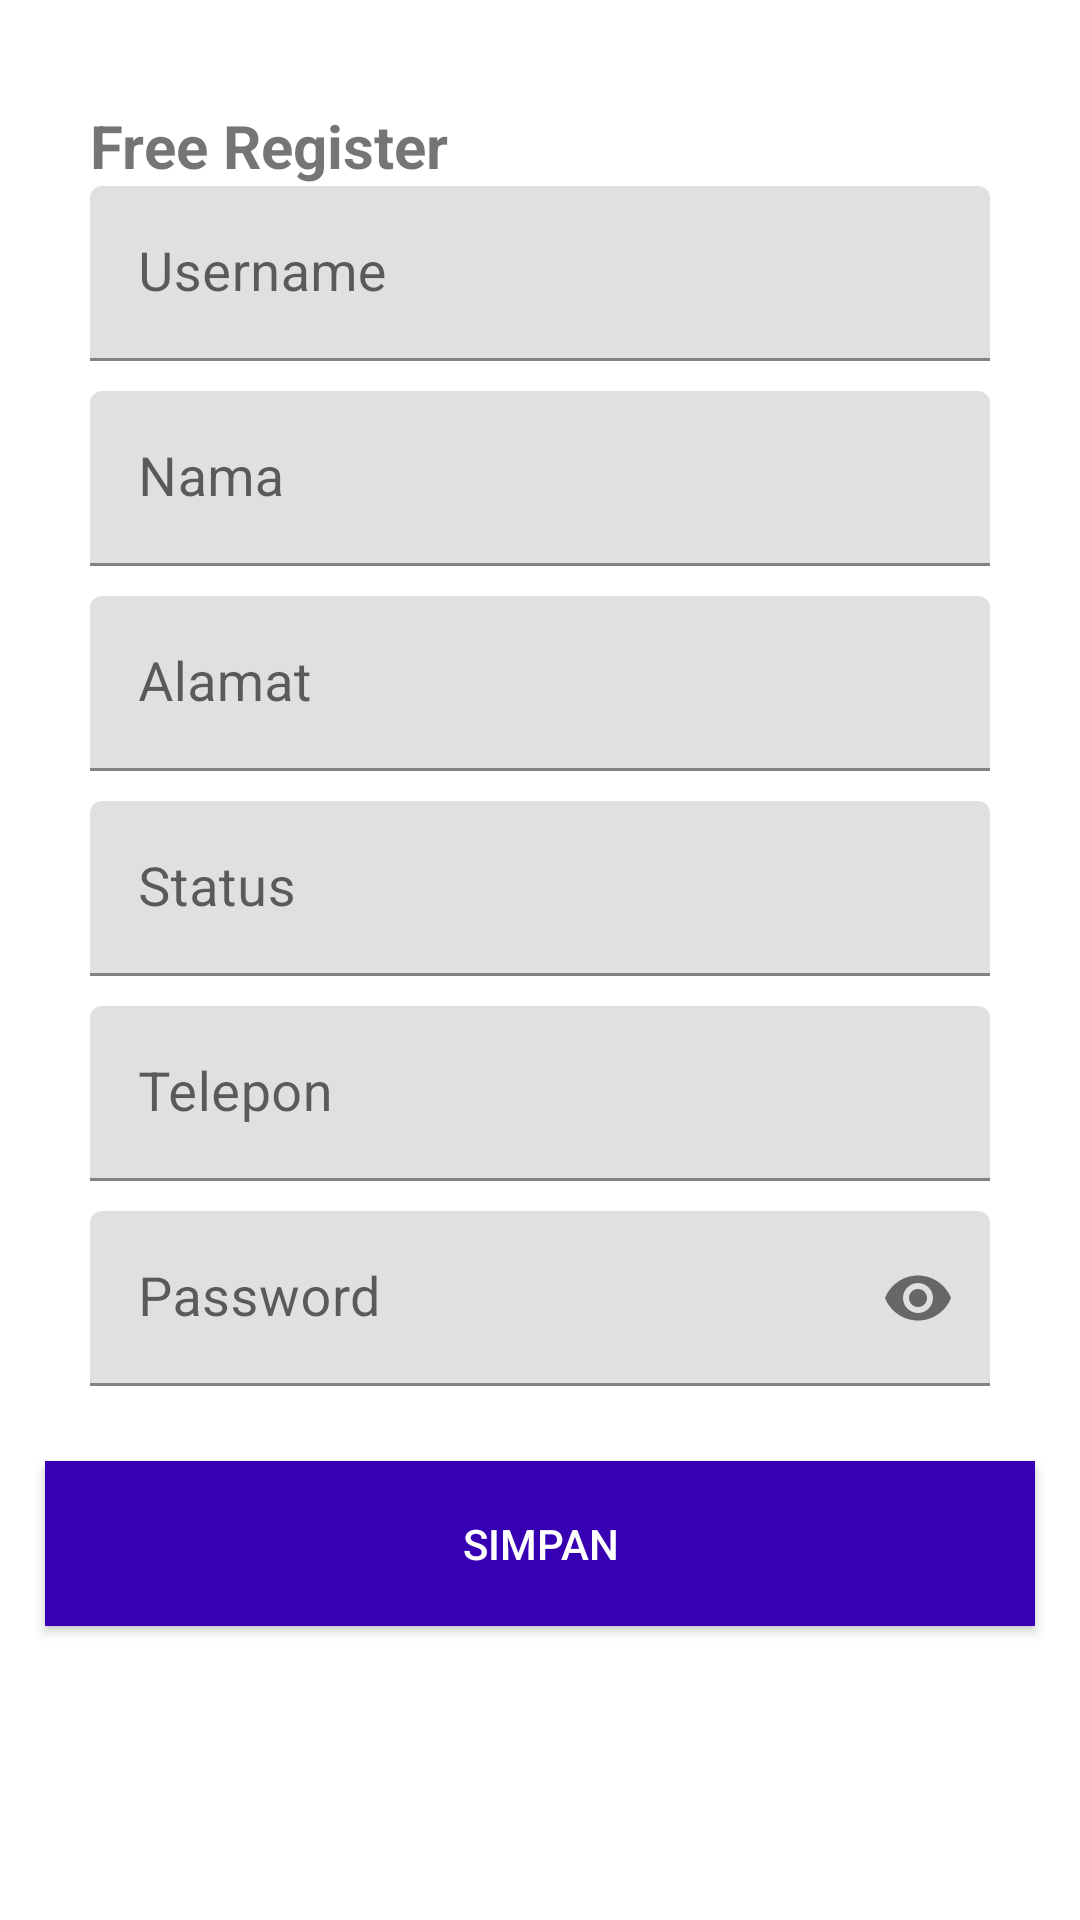

This screen was rendered from an Android layout file. Write that file and the resources it references.
<!-- AndroidManifest.xml: application theme Theme.AplikasiPenyewaanBus -->
<!-- res/layout/activity_register.xml -->
<?xml version="1.0" encoding="utf-8"?>
<androidx.core.widget.NestedScrollView xmlns:android="http://schemas.android.com/apk/res/android"
    xmlns:app="http://schemas.android.com/apk/res-auto"
    xmlns:tools="http://schemas.android.com/tools"
    android:layout_width="match_parent"
    android:layout_height="match_parent"
    tools:context=".RegisterActivity">

    <RelativeLayout
        android:layout_width="wrap_content"
        android:layout_height="wrap_content">

        <TextView
            android:layout_marginTop="35dp"
            android:layout_marginLeft="30dp"
            android:textStyle="bold"
            android:id="@+id/tv_register"
            android:textSize="20sp"
            android:text="Free Register"
            android:layout_width="wrap_content"
            android:layout_height="wrap_content"/>

        <com.google.android.material.textfield.TextInputLayout
            android:paddingLeft="20dp"
            android:paddingRight="20dp"
            android:background="@color/cardview_light_background"
            android:id="@+id/tl_username"
            android:layout_marginLeft="10dp"
            android:layout_marginRight="10dp"
            android:layout_marginBottom="10dp"
            android:layout_below="@id/tv_register"
            android:layout_width="match_parent"
            android:layout_height="wrap_content">

            <EditText
                android:maxLines="1"
                android:id="@+id/tvusername"
                android:textSize="18sp"
                android:hint="Username"
                android:layout_width="match_parent"
                android:layout_height="wrap_content"/>

        </com.google.android.material.textfield.TextInputLayout>

        <com.google.android.material.textfield.TextInputLayout
            android:paddingLeft="20dp"
            android:paddingRight="20dp"
            android:background="@color/cardview_light_background"
            android:layout_marginLeft="10dp"
            android:layout_marginRight="10dp"
            android:layout_marginBottom="10dp"
            android:id="@+id/tl_name"
            android:layout_below="@id/tl_username"
            android:layout_width="match_parent"
            android:layout_height="wrap_content">

            <EditText
                android:maxLines="1"
                android:id="@+id/tv_nama"
                android:textSize="18sp"
                android:hint="Nama"
                android:layout_width="match_parent"
                android:layout_height="wrap_content"/>

        </com.google.android.material.textfield.TextInputLayout>

        <com.google.android.material.textfield.TextInputLayout
            android:paddingLeft="20dp"
            android:paddingRight="20dp"
            android:background="@color/cardview_light_background"
            android:layout_marginLeft="10dp"
            android:layout_marginRight="10dp"
            android:layout_marginBottom="10dp"
            android:id="@+id/tl_alamat"
            android:layout_below="@id/tl_name"
            android:layout_width="match_parent"
            android:layout_height="wrap_content">

            <EditText
                android:maxLines="2"
                android:id="@+id/tv_alamat"
                android:textSize="18sp"
                android:hint="Alamat"
                android:layout_width="match_parent"
                android:layout_height="wrap_content"/>

        </com.google.android.material.textfield.TextInputLayout>

        <com.google.android.material.textfield.TextInputLayout
            android:paddingLeft="20dp"
            android:paddingRight="20dp"
            android:background="@color/cardview_light_background"
            android:layout_marginLeft="10dp"
            android:layout_marginRight="10dp"
            android:layout_marginBottom="10dp"
            android:id="@+id/tl_status"
            android:layout_below="@id/tl_alamat"
            android:layout_width="match_parent"
            android:layout_height="wrap_content">

            <EditText
                android:maxLines="1"
                android:id="@+id/tv_status"
                android:textSize="18sp"
                android:hint="Status"
                android:layout_width="match_parent"
                android:layout_height="wrap_content"/>

        </com.google.android.material.textfield.TextInputLayout>

        <com.google.android.material.textfield.TextInputLayout
            android:paddingLeft="20dp"
            android:paddingRight="20dp"
            android:background="@color/cardview_light_background"
            android:layout_marginLeft="10dp"
            android:layout_marginRight="10dp"
            android:layout_marginBottom="10dp"
            android:id="@+id/tl_telepon"
            android:layout_below="@id/tl_status"
            android:layout_width="match_parent"
            android:layout_height="wrap_content">

            <EditText
                android:maxLines="1"
                android:id="@+id/tv_telepon"
                android:textSize="18sp"
                android:hint="Telepon"
                android:layout_width="match_parent"
                android:layout_height="wrap_content"/>

        </com.google.android.material.textfield.TextInputLayout>

        <com.google.android.material.textfield.TextInputLayout
            android:paddingLeft="20dp"
            android:paddingRight="20dp"
            android:background="@color/cardview_light_background"
            app:passwordToggleEnabled="true"
            android:layout_marginLeft="10dp"
            android:layout_marginRight="10dp"
            android:layout_marginBottom="10dp"
            android:id="@+id/tl_password"
            android:layout_below="@id/tl_telepon"
            android:layout_width="match_parent"
            android:layout_height="wrap_content">

            <EditText
                android:maxLines="1"
                android:inputType="textPassword"
                android:id="@+id/tv_password"
                android:textSize="18sp"
                android:hint="Password"
                android:layout_width="match_parent"
                android:layout_height="wrap_content"/>

        </com.google.android.material.textfield.TextInputLayout>

        <Button
            android:id="@+id/addUser"
            android:background="@color/purple_700"
            android:textColor="#FFF"
            android:layout_below="@id/tl_password"
            android:text="Simpan"
            android:layout_margin="15dp"
            android:layout_width="match_parent"
            android:layout_height="55dp"/>

    </RelativeLayout>

</androidx.core.widget.NestedScrollView>
<!-- resources referenced by this layout -->
<resources>
  <style name="Theme.AplikasiPenyewaanBus" parent="Theme.MaterialComponents.DayNight.NoActionBar">
          
          <item name="colorPrimary">@color/purple_500</item>
          <item name="colorPrimaryVariant">@color/purple_700</item>
          <item name="colorOnPrimary">@color/white</item>
          
          <item name="colorSecondary">@color/teal_200</item>
          <item name="colorSecondaryVariant">@color/teal_700</item>
          <item name="colorOnSecondary">@color/black</item>
          
          <item name="android:statusBarColor" tools:targetApi="l">?attr/colorPrimaryVariant</item>
          
      </style>
  <!-- not gathered from this repository: default colours our renderer supplied (Android Studio template values) -->
  <color name="purple_500">#FF6200EE</color>
  <color name="purple_700">#FF3700B3</color>
  <color name="teal_200">#FF03DAC5</color>
  <color name="teal_700">#FF018786</color>
  <color name="black">#FF000000</color>
  <color name="white">#FFFFFFFF</color>
</resources>
